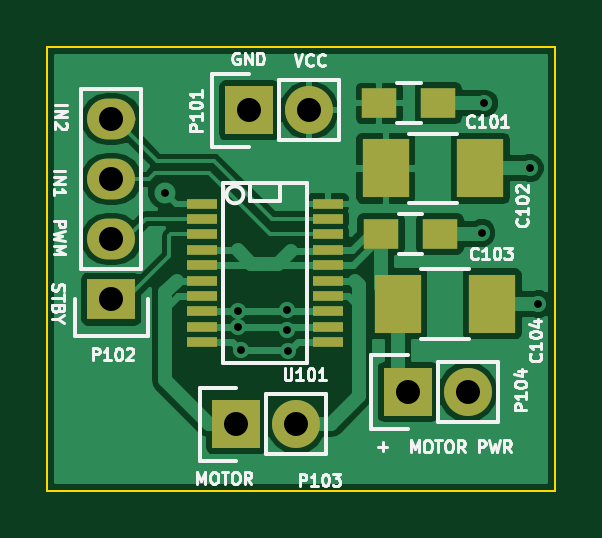
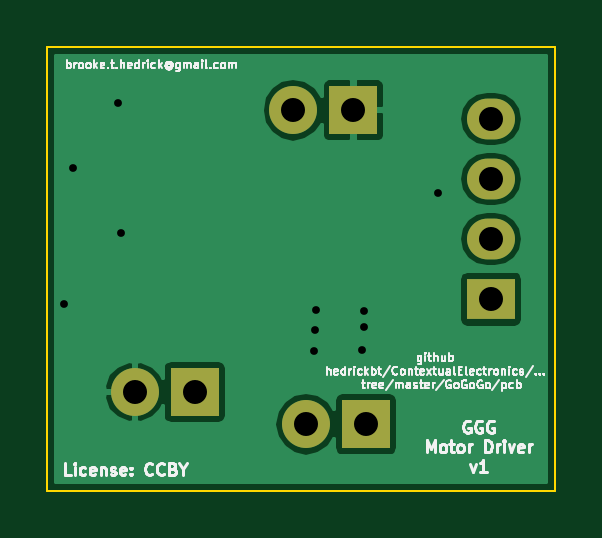
Circuit board: 10 layer files. Board 21.5 x 18.8 mm.
- bottom_copper: MotorDriver-B.Cu.gbl (14059 bytes)
- bottom_mask: MotorDriver-B.Mask.gbs (682 bytes)
- paste: MotorDriver-B.Paste.gbp (268 bytes)
- bottom_silk: MotorDriver-B.SilkS.gbo (33058 bytes)
- outline: MotorDriver-Edge.Cuts.gm1 (473 bytes)
- top_copper: MotorDriver-F.Cu.gtl (34873 bytes)
- top_mask: MotorDriver-F.Mask.gts (1517 bytes)
- paste: MotorDriver-F.Paste.gtp (1103 bytes)
- top_silk: MotorDriver-F.SilkS.gto (22347 bytes)
- drill: MotorDriver.drl (474 bytes)

=== bottom_copper: MotorDriver-B.Cu.gbl (14059 bytes, source omitted) ===
=== bottom_mask: MotorDriver-B.Mask.gbs ===
G04 #@! TF.FileFunction,Soldermask,Bot*
%FSLAX46Y46*%
G04 Gerber Fmt 4.6, Leading zero omitted, Abs format (unit mm)*
G04 Created by KiCad (PCBNEW 4.0.1-stable) date 5/28/2016 10:09:10 PM*
%MOMM*%
G01*
G04 APERTURE LIST*
%ADD10C,0.100000*%
%ADD11R,2.032000X2.032000*%
%ADD12O,2.032000X2.032000*%
%ADD13R,2.032000X1.727200*%
%ADD14O,2.032000X1.727200*%
G04 APERTURE END LIST*
D10*
D11*
X137240000Y-99520000D03*
D12*
X139780000Y-99520000D03*
D13*
X131410000Y-107520000D03*
D14*
X131410000Y-104980000D03*
X131410000Y-102440000D03*
X131410000Y-99900000D03*
D11*
X136700000Y-112810000D03*
D12*
X139240000Y-112810000D03*
D11*
X143950000Y-111450000D03*
D12*
X146490000Y-111450000D03*
M02*

=== paste: MotorDriver-B.Paste.gbp ===
G04 #@! TF.FileFunction,Paste,Bot*
%FSLAX46Y46*%
G04 Gerber Fmt 4.6, Leading zero omitted, Abs format (unit mm)*
G04 Created by KiCad (PCBNEW 4.0.1-stable) date 5/28/2016 10:09:10 PM*
%MOMM*%
G01*
G04 APERTURE LIST*
%ADD10C,0.100000*%
G04 APERTURE END LIST*
D10*
M02*

=== bottom_silk: MotorDriver-B.SilkS.gbo (33058 bytes, source omitted) ===
=== outline: MotorDriver-Edge.Cuts.gm1 ===
G04 #@! TF.FileFunction,Profile,NP*
%FSLAX46Y46*%
G04 Gerber Fmt 4.6, Leading zero omitted, Abs format (unit mm)*
G04 Created by KiCad (PCBNEW 4.0.1-stable) date 5/28/2016 10:09:11 PM*
%MOMM*%
G01*
G04 APERTURE LIST*
%ADD10C,0.100000*%
G04 APERTURE END LIST*
D10*
X150190000Y-96850000D02*
X128700000Y-96850000D01*
X150190000Y-115630000D02*
X150190000Y-96850000D01*
X128700000Y-115630000D02*
X150190000Y-115630000D01*
X128700000Y-96850000D02*
X128700000Y-115630000D01*
M02*

=== top_copper: MotorDriver-F.Cu.gtl (34873 bytes, source omitted) ===
=== top_mask: MotorDriver-F.Mask.gts ===
G04 #@! TF.FileFunction,Soldermask,Top*
%FSLAX46Y46*%
G04 Gerber Fmt 4.6, Leading zero omitted, Abs format (unit mm)*
G04 Created by KiCad (PCBNEW 4.0.1-stable) date 5/28/2016 10:09:11 PM*
%MOMM*%
G01*
G04 APERTURE LIST*
%ADD10C,0.100000*%
%ADD11R,1.500000X1.250000*%
%ADD12R,2.000000X2.500000*%
%ADD13R,2.032000X2.032000*%
%ADD14O,2.032000X2.032000*%
%ADD15R,2.032000X1.727200*%
%ADD16O,2.032000X1.727200*%
%ADD17R,1.270000X0.406400*%
G04 APERTURE END LIST*
D10*
D11*
X142750000Y-99220000D03*
X145250000Y-99220000D03*
D12*
X143030000Y-101980000D03*
X147030000Y-101980000D03*
D11*
X142820000Y-104750000D03*
X145320000Y-104750000D03*
D12*
X143530000Y-107720000D03*
X147530000Y-107720000D03*
D13*
X137240000Y-99520000D03*
D14*
X139780000Y-99520000D03*
D15*
X131410000Y-107520000D03*
D16*
X131410000Y-104980000D03*
X131410000Y-102440000D03*
X131410000Y-99900000D03*
D13*
X136700000Y-112810000D03*
D14*
X139240000Y-112810000D03*
D13*
X143950000Y-111450000D03*
D14*
X146490000Y-111450000D03*
D17*
X135243000Y-103479000D03*
X135243000Y-104114000D03*
X135243000Y-104774400D03*
X135243000Y-105434800D03*
X135243000Y-106069800D03*
X135243000Y-106730200D03*
X135243000Y-107390600D03*
X135243000Y-108025600D03*
X135243000Y-108686000D03*
X135243000Y-109321000D03*
X140577000Y-109321000D03*
X140577000Y-108686000D03*
X140577000Y-108025600D03*
X140577000Y-107390600D03*
X140577000Y-106730200D03*
X140577000Y-106069800D03*
X140577000Y-105434800D03*
X140577000Y-104774400D03*
X140577000Y-104114000D03*
X140577000Y-103479000D03*
M02*

=== paste: MotorDriver-F.Paste.gtp ===
G04 #@! TF.FileFunction,Paste,Top*
%FSLAX46Y46*%
G04 Gerber Fmt 4.6, Leading zero omitted, Abs format (unit mm)*
G04 Created by KiCad (PCBNEW 4.0.1-stable) date 5/28/2016 10:09:10 PM*
%MOMM*%
G01*
G04 APERTURE LIST*
%ADD10C,0.100000*%
%ADD11R,1.500000X1.250000*%
%ADD12R,2.000000X2.500000*%
%ADD13R,1.270000X0.406400*%
G04 APERTURE END LIST*
D10*
D11*
X142750000Y-99220000D03*
X145250000Y-99220000D03*
D12*
X143030000Y-101980000D03*
X147030000Y-101980000D03*
D11*
X142820000Y-104750000D03*
X145320000Y-104750000D03*
D12*
X143530000Y-107720000D03*
X147530000Y-107720000D03*
D13*
X135243000Y-103479000D03*
X135243000Y-104114000D03*
X135243000Y-104774400D03*
X135243000Y-105434800D03*
X135243000Y-106069800D03*
X135243000Y-106730200D03*
X135243000Y-107390600D03*
X135243000Y-108025600D03*
X135243000Y-108686000D03*
X135243000Y-109321000D03*
X140577000Y-109321000D03*
X140577000Y-108686000D03*
X140577000Y-108025600D03*
X140577000Y-107390600D03*
X140577000Y-106730200D03*
X140577000Y-106069800D03*
X140577000Y-105434800D03*
X140577000Y-104774400D03*
X140577000Y-104114000D03*
X140577000Y-103479000D03*
M02*

=== top_silk: MotorDriver-F.SilkS.gto (22347 bytes, source omitted) ===
=== drill: MotorDriver.drl ===
M48
;DRILL file {KiCad 4.0.1-stable} date 5/28/2016 10:15:59 PM
;FORMAT={2:4/ absolute / inch / suppress leading zeros}
FMAT,2
INCH,TZ
T1C0.013
T2C0.040
%
G90
G05
M72
T1
X52622Y-40555
X53846Y-42528
X53854Y-42791
X53890Y-43177
X54657Y-42512
X54665Y-42839
X54681Y-43201
X57906Y-41224
X57949Y-39067
X58709Y-40146
X58854Y-42413
T2
X51736Y-39331
X51736Y-40331
X51736Y-41331
X51736Y-42331
X53819Y-44413
X54031Y-39181
X54819Y-44413
X55031Y-39181
X56673Y-43878
X57673Y-43878
T0
M30
